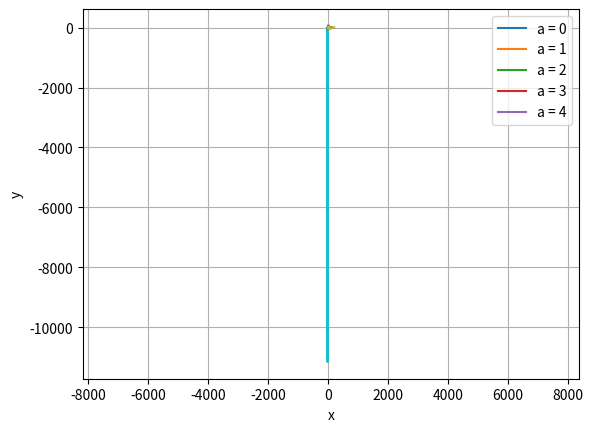
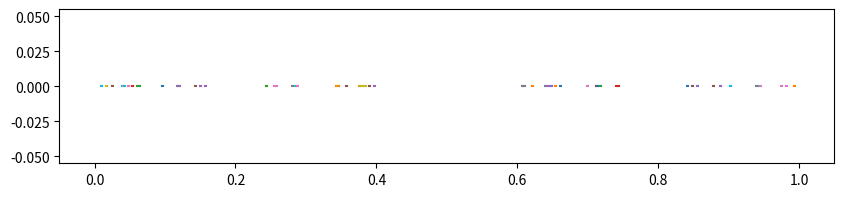
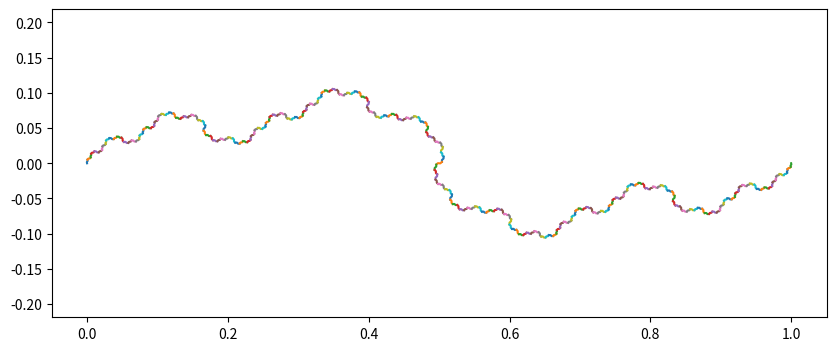
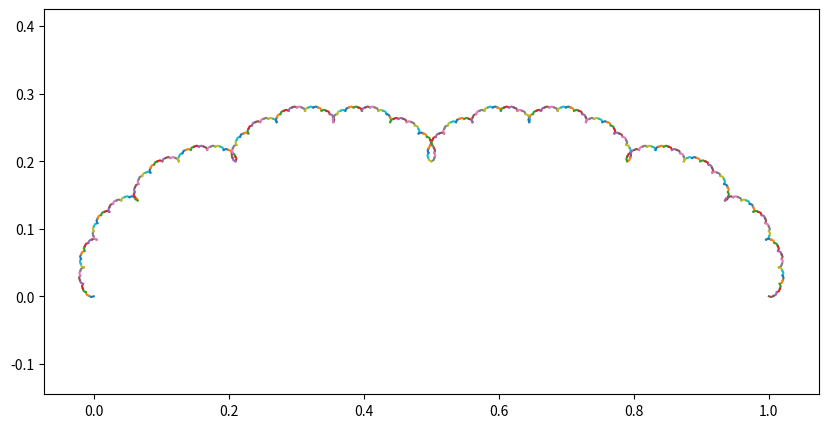

Recreate these plots in Python, in order.
import numpy as np
import matplotlib.pyplot as plt
%matplotlib inline

def poly(x, a, deriv=True):
    """Polynomial a[0] + a[1]*x + ... + a[n]*x**n
        and its derivative a[1] + 2*a[2]*x + ... + n*a[n]*x**(n-1)"""
    n = len(a)  # order+1
    xp = np.array([x**i for i in range(n)])  # 1, x,.. x**(n-1)
    y = np.dot(a, xp)
    if deriv==False:
        return y
    xq = np.array([i*x**(i-1) for i in range(1,n)])  # 1, 2*x,.. n*x**(n-1))
    dy = np.dot(a[1:], xq)
    return y, dy

poly(1, [3, 2, 1])

poly(1, [3, 2, 1], deriv=False)

# f(x) = (x-3)(x-1)(x+2) = 6 - 5x -2x^2 + x^3 
a = np.array([6, -5, -2, 1])
#a = np.random.randn(4) # random coefficients
print(a)
x = np.linspace(-3, 5, 50)
y, dy = poly(x, a)
plt.plot(x, y, x, dy)
plt.grid('on'); plt.xlabel('x'); plt.ylabel('y');
plt.legend(('f(x)','f\'(x)'));

def newton(f, x0, a, target=1e-6, maxstep=20):
    """Newton's method. 
        f: return f and df/dx
        x: initial guess
        a: parameter for f(x,a)
        target: accuracy target"""
    x = np.zeros(maxstep+1)
    y = np.zeros(maxstep)
    x[0] = x0
    for i in range(maxstep):
        y[i], dy = f(x[i], a)
        if abs(y[i]) < target:
            break  # converged!
        x[i+1] = x[i] - y[i]/dy    # new x
    else:
        print('did not coverge in', maxstep, 'steps.')
    return x[:i+1], y[:i+1]

newton(poly, 5, a)

newton(poly, 0, a)

def zigsawplot(x, y):
    """zigsaw lines of updates
    (x0,0),(x0,y0),(x1,0), (x1,y1),...(xn,0),(xn,yn)"""
    x = np.repeat(x, 2)  # duplicate items
    y = np.c_[np.zeros_like(y),y].ravel()  # insert zeros
    plt.plot(x, y)

plt.plot(x, y)
xt, yt = newton(poly, 5, a)
zigsawplot(xt, yt)
plt.grid('on'); plt.xlabel('x'); plt.ylabel('y');

plt.plot(x, y)
xt, yt = newton(poly, -3, a)
zigsawplot(xt, yt)
plt.grid('on'); plt.xlabel('x'); plt.ylabel('y');

plt.plot(x, y)
xt, yt = newton(poly, 1.9, a)
zigsawplot(xt, yt)
plt.grid('on'); plt.xlabel('x'); plt.ylabel('y');

plt.plot(x, y)
xt, yt = newton(poly, 2.1, a)
zigsawplot(xt, yt)
plt.grid('on'); plt.xlabel('x'); plt.ylabel('y');



def qnewton(f, x0, x1, *args, target=1e-6, maxstep=20):
    """Quasi-Newton's method. 
        f: return f
        x: initial guess
        x0, x1: initial guess at two points
        *args: parameter for f(x,*args)
        target: accuracy target"""
    x = np.zeros(maxstep+2)
    y = np.zeros(maxstep+1)
    x[0], x[1] = x0, x1
    y[0] = f(x[0], *args)
    for i in range(1, maxstep+1):
        y[i] = f(x[i], *args)
        dy = (y[i] - y[i-1])/(x[i] - x[i-1])  # approximate derivative
        if abs(y[i]) < target:
            break  # converged!
        x[i+1] = x[i] - y[i]/dy    # new x
    else:
        print('did not coverge in', maxstep, 'steps.')
    return x[:i+1], y[:i+1]

qnewton(poly, 5, 4, a, False)

def qnplot(x, y):
    """lines for quasi-Newton updates
    (x0,0),(x0,y0),(x2,0), (x1,0),(x1,y1),(x3,0),...(xn,0),(xn,yn)"""
    for i in range(len(x)-2):
        plt.plot([x[i],x[i],x[i+2]], [0,y[i],0])

plt.plot(x, y)
xt, yt = qnewton(poly, 5, 4, a, False)
qnplot(xt, yt)
plt.grid('on'); plt.xlabel('x'); plt.ylabel('y');

plt.plot(x, y)
xt, yt = qnewton(poly, 0, 2, a, False)
qnplot(xt, yt)
plt.grid('on'); plt.xlabel('x'); plt.ylabel('y');

plt.plot(x, y)
xt, yt = qnewton(poly, -4, -3, a, False)
qnplot(xt, yt)
plt.grid('on'); plt.xlabel('x'); plt.ylabel('y');



def logistic(x, a):
    """logistic map: f(x) = a*x*(1-x)"""
    return a*x*(1 - x)

x = np.linspace(0, 1, 50)
# plot with different levels of a
A = np.arange(5)
leg = []
for a in A:
    y = logistic(x, a)
    plt.plot(x, y)
    leg.append('a = {}'.format(a))
plt.legend(leg)
plt.plot([0,1], [0,1])  # x=f(x) line
plt.xlabel('x'); plt.ylabel('f(x)')
plt.axis('square');

def iterate(f, x0, a, steps=100):
    """x0: initial value
        a: parameter to f(x,a)"""
    x = np.zeros(steps+1)
    x[0] = x0
    for k in range(steps):
        x[k+1] = f(x[k], a)
    return x

a = 1
xt = iterate(logistic, 0.1, a, 200)
plt.plot(xt);

a = 3.5
xt = iterate(logistic, 0.1, a, 200)
plt.plot(xt);

def cobsplot(x):
    """cobsplot of trajectory x"""
    plt.plot([0,1], [0,1])  # x=f(x) line
    x2 = np.repeat(x, 2)  # duplicate items
    plt.plot(x2[:-1], x2[1:], lw=0.5) # (x0,x1), (x1,x1), (x1,x2),...
    plt.xlabel('$x_k$'); plt.ylabel('$x_{k+1}$');
    plt.axis('square');

y = logistic(x, a)
plt.plot(x, y)  # plot the map
cobsplot(xt)  # plot the trajectory

a = 3.8
y = logistic(x, a)
plt.plot(x, y)  # plot the map
xt = iterate(logistic, 0.1, a, 200)
cobsplot(xt)  # plot the trajectory



def henon(xy, ab=[1.4, 0.3]):
    """Henon map: stretch in y and fold to x
        x_{k+1} = 1 - a*x_k**2 + y_k
        y_{k+1} = b*x_k
        xy: state [x, y]
        ab: parameters [a, b]
    """
    x = 1 - ab[0]*xy[0]**2 + xy[1]
    y = ab[1]*xy[0]
    return np.array([x, y])

henon([1,1])

def iterate_vec(f, x0, *args, steps=100):
    """f: n-dimensional map
        x0: initial vector
        *args: optional parameter to f(x,*args) """
    n = len(x0)  # state dimension
    x = np.zeros((steps+1, n))
    x[0] = x0
    for k in range(steps):
        x[k+1] = f(x[k], *args) 
    return x

x = iterate_vec(henon, [1, 0])
plt.plot(x);

x = iterate_vec(henon, [1, 0], [1.4, 0.3], steps=5000)
plt.plot(x[:,0], x[:,1], '.', markersize=0.5)
plt.xlabel('x'); plt.ylabel('y'); plt.axis('equal');



def gumowski_mira(xy, asm=[0.009, 0.05, -0.801]):
    """Gumowski-Mira map:
        x_{k+1} = y_n + \alpha y_n (1-\sigma y_n^2) + g(x_n
        y_{k+1} = -x_n + g(x_{n+1})
        g(x) = \mu x + \frac{2(1-\mu)x^2}{1+x^2}
        xy: state [x, y]
        asm: parameters [a, sigma, mu]
    """
    x, y = np.array(xy, dtype=float)  # unpack array
    alpha, sigma, mu = np.array(asm, dtype=float)
    # local function
    def g(x):
        return mu*x + 2*(1-mu)*x**2/(1+x**2)

    x1 = y + alpha*y*(1 - sigma*y**2) + g(x)
    y1 = -x + g(x1) 
    return np.array([x1, y1])

x = iterate_vec(gumowski_mira, [1, 1], steps=10000)
plt.plot(x[:,0], x[:,1], '.', markersize=0.5)
plt.axis('equal');



def factorial(n):
    """factorial by recursice call"""
    if n == 0:
        return 1
    else:
        return factorial(n-1)*n

factorial(4)



def cantorplot(x0=0, x1=1, a=1/3, e=1e-4):
    """draw a Cantor set
    x0, x1: end points
    a: fraction to fill
    e: minimal resolution"""
    u = x1 - x0  # length
    if abs(u) < e:  # for a very short segment
        plt.plot([x0, x1], [0, 0])  # straight line
    else:
        cantorplot(x0, x0+a*u, a, e)  # left 1/3
        cantorplot(x1-a*u, x1, a, e)  # right 1/3

# Interactive mode to allow zooming up
#%matplotlib notebook

plt.figure(figsize=(10,2))
cantorplot(a=0.4)



def fractaline(x0=[0,0], x1=[1,0], a=[0.1, -0.1], e=1e-2):
    """draw a fractal line
    x0, x1: start, end points
    a: shifts of via points
    e: minimal resolution"""
    n = np.size(a)   # number of via points
    x = np.zeros((n+2,2))
    x[0], x[-1] = x0, x1
    u = x[-1] - x[0]   # connecting vector
    v = np.array([-u[1],u[0]])  # orthogonal vector
    for i, ai in enumerate(a):
        x[i+1] = x0 + u*(i+1)/(n+1) + ai*v  # shift of via points
    #print(x)
    if sum((u**2)) < e**2: # if the segment is very short
        plt.plot(x[:,0],x[:,1])  # draw a straight line
    else:
        for i in range(n+1):  # n segments
            fractaline(x[i], x[i+1], a, e)
    plt.axis('equal');

plt.figure(figsize=(10,4))
fractaline()

plt.figure(figsize=(10,5))
fractaline(a=[0.2])

